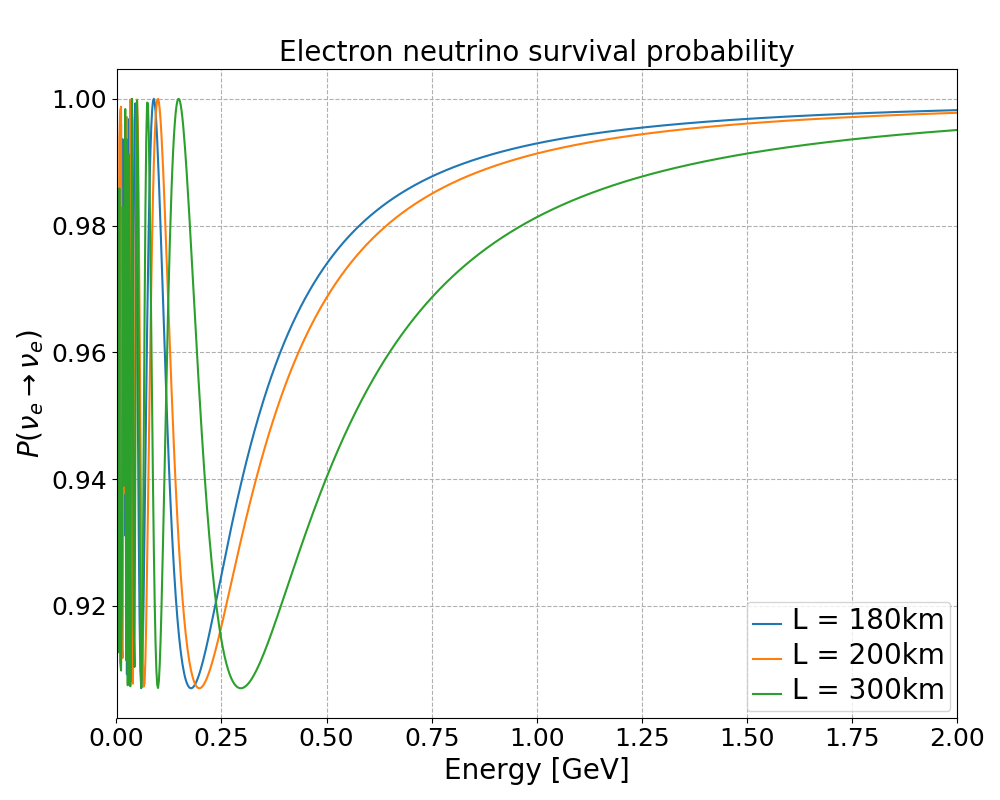

Source data for this figure (header and first rows):
E, L = 180km, L = 200km, L = 300km
0.001, 0.9605, 0.9234, 0.9983
0.003001, 0.913, 0.985, 0.9384
0.005002, 0.9528, 0.9447, 0.9127
0.007003, 0.9328, 0.9935, 0.9858
0.009004, 0.983, 0.9981, 0.9111
0.01101, 0.996, 0.9987, 0.9098
0.01301, 0.9748, 0.9133, 0.9204
0.01501, 0.9936, 0.9118, 0.983
0.01701, 0.9623, 0.9677, 0.9389
0.01901, 0.9311, 0.9709, 0.9632
0.02101, 0.9607, 0.9377, 0.9984
0.02301, 0.9827, 0.9429, 0.9114
0.02501, 0.9092, 0.9971, 0.9936
0.02701, 0.943, 0.9265, 0.9075
0.02901, 0.9968, 0.9159, 0.9912
0.03102, 0.9837, 0.9732, 0.9595
0.03302, 0.9361, 0.9999, 0.9073
0.03502, 0.9081, 0.9725, 0.9607
0.03702, 0.9162, 0.9297, 1
0.03902, 0.9462, 0.9077, 0.9656
0.04102, 0.9774, 0.9151, 0.9171
0.04302, 0.9963, 0.9412, 0.9104
0.04502, 0.9993, 0.9704, 0.943
0.04702, 0.9889, 0.9915, 0.9817
0.04902, 0.9708, 0.9999, 0.9997
0.05103, 0.9505, 0.996, 0.9911
0.05303, 0.9322, 0.9832, 0.9651
0.05503, 0.9183, 0.9658, 0.9361
0.05703, 0.9099, 0.9476, 0.915
0.05903, 0.907, 0.9314, 0.907
0.06103, 0.9089, 0.9189, 0.9122
0.06303, 0.9145, 0.9108, 0.9268
0.06503, 0.9227, 0.9073, 0.9462
0.06703, 0.9326, 0.9077, 0.9658
0.06903, 0.9431, 0.9116, 0.9824
0.07104, 0.9536, 0.9179, 0.9938
0.07304, 0.9635, 0.926, 0.9994
0.07504, 0.9725, 0.9352, 0.9993
0.07704, 0.9803, 0.9447, 0.9943
0.07904, 0.9868, 0.9541, 0.9857
0.08104, 0.9919, 0.963, 0.9748
0.08304, 0.9957, 0.9712, 0.9627
0.08504, 0.9982, 0.9784, 0.9505
0.08704, 0.9996, 0.9846, 0.9391
0.08904, 1, 0.9897, 0.929
0.09105, 0.9994, 0.9938, 0.9206
0.09305, 0.9981, 0.9967, 0.9143
0.09505, 0.9961, 0.9987, 0.9099
0.09705, 0.9935, 0.9998, 0.9076
0.09905, 0.9905, 1, 0.907
0.1011, 0.9871, 0.9995, 0.9082
0.1031, 0.9835, 0.9983, 0.9107
0.1051, 0.9796, 0.9966, 0.9145
0.1071, 0.9757, 0.9944, 0.9192
0.1091, 0.9717, 0.9919, 0.9246
0.1111, 0.9677, 0.989, 0.9305
0.1131, 0.9637, 0.9859, 0.9367
0.1151, 0.9598, 0.9825, 0.9431
0.1171, 0.9559, 0.9791, 0.9494
0.1191, 0.9522, 0.9755, 0.9556
... 940 more rows
